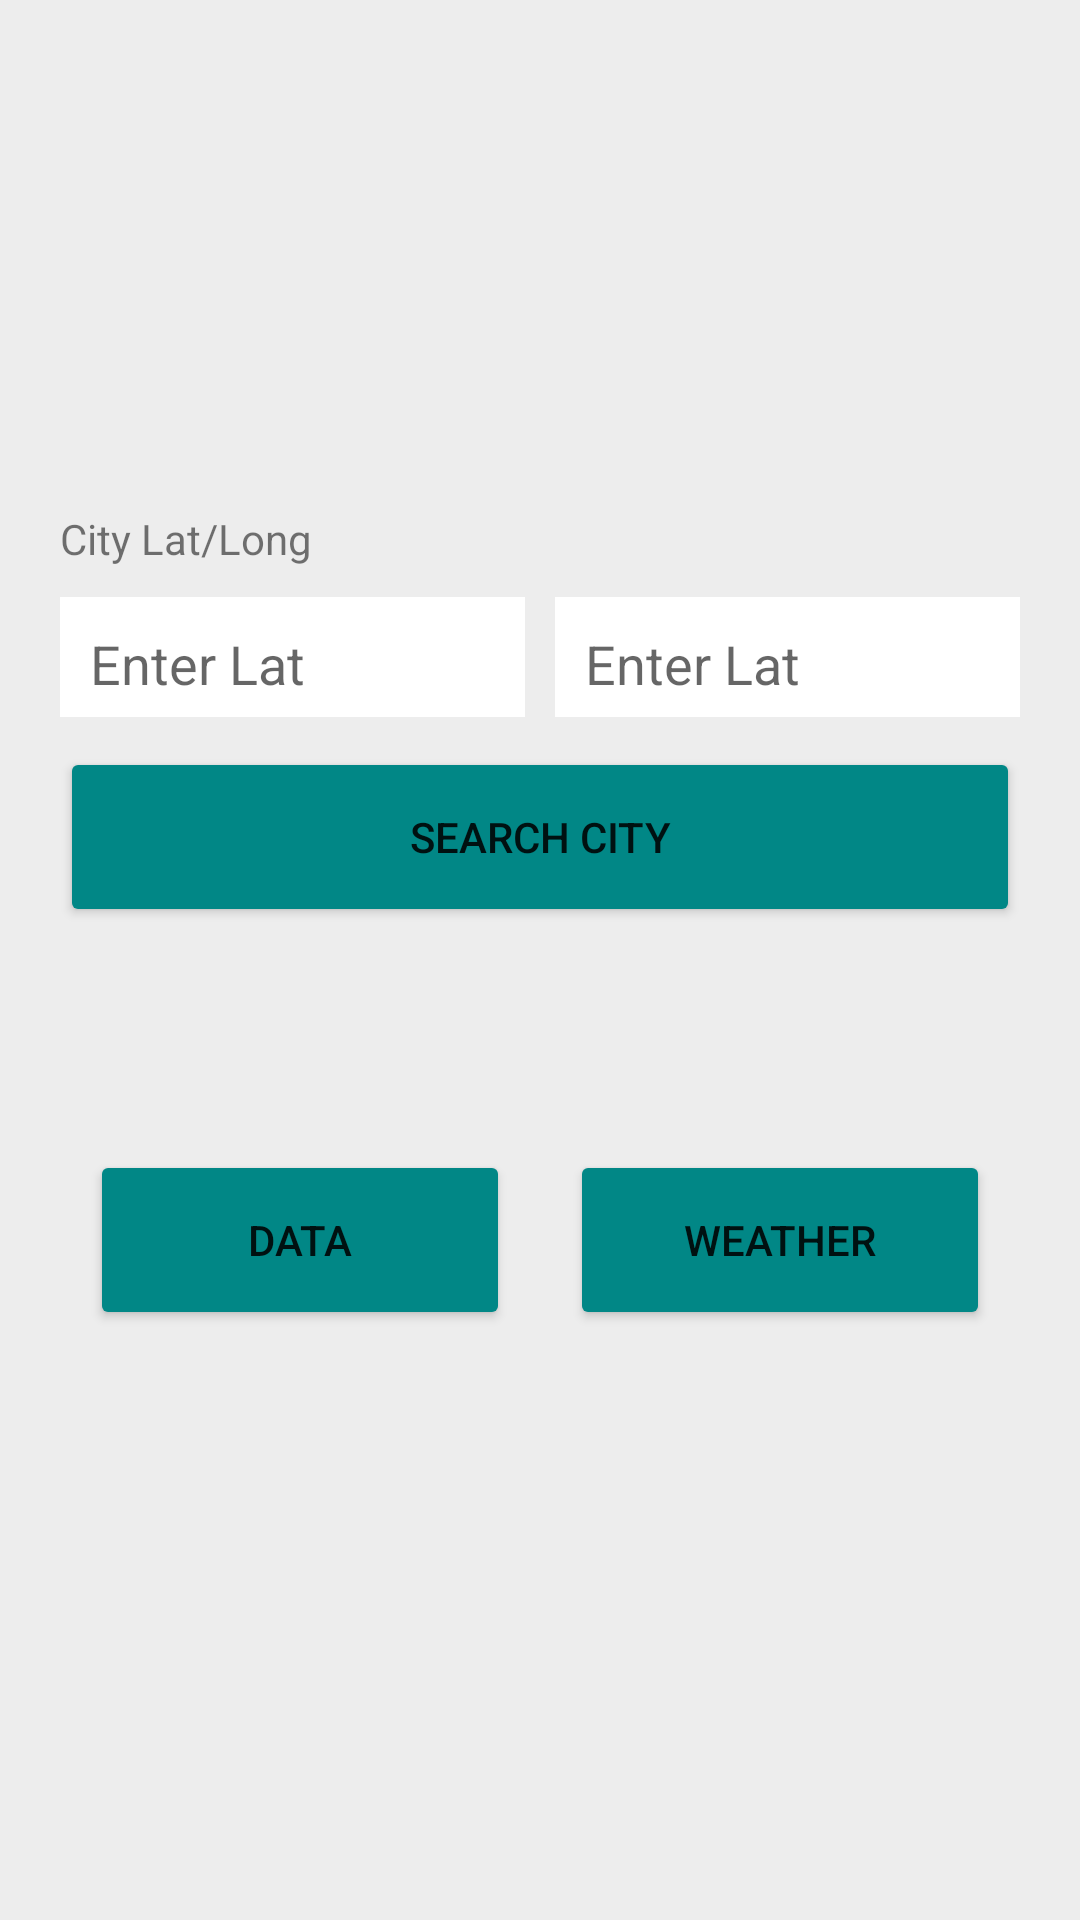

Write the Android layout XML for this screen, with the resource values it uses.
<!-- AndroidManifest.xml: application theme Theme.Abdulrahman190194 -->
<!-- res/layout/activity_weather.xml -->
<?xml version="1.0" encoding="utf-8"?>
<LinearLayout
    xmlns:android="http://schemas.android.com/apk/res/android"
    xmlns:app="http://schemas.android.com/apk/res-auto"
    xmlns:tools="http://schemas.android.com/tools"
    android:layout_width="match_parent"
    android:layout_height="match_parent"
    tools:context=".WeatherActivity"
    android:orientation="vertical"
    android:background="@color/graylight"
    android:padding="20dp">

    <LinearLayout
        android:layout_width="match_parent"
        android:layout_height="wrap_content"
        android:orientation="horizontal"
        android:gravity="center">

        <ImageView
            android:layout_width="100dp"
            android:layout_height="100dp"
            android:layout_gravity="center_horizontal"
            android:src="@drawable/cloud_icon">
        </ImageView>

        <ImageView
            android:layout_width="100dp"
            android:layout_height="100dp"
            android:layout_gravity="center_horizontal"
            android:src="@drawable/cloud_icon">
        </ImageView>

        <ImageView
            android:layout_width="100dp"
            android:layout_height="100dp"
            android:layout_gravity="center_horizontal"
            android:src="@drawable/cloud_icon">
        </ImageView>

    </LinearLayout>

    <LinearLayout
        android:layout_width="match_parent"
        android:layout_height="wrap_content"
        android:orientation="vertical"
        android:layout_marginTop="50dp">

        <TextView
            android:layout_width="wrap_content"
            android:layout_height="wrap_content"
            android:text="City Lat/Long">
        </TextView>

        <LinearLayout
            android:layout_width="match_parent"
            android:layout_height="40dp"
            android:orientation="horizontal"
            android:weightSum="2"
            android:layout_marginTop="10dp">

            <EditText
                android:padding="10dp"
                android:background="@color/white"
                android:layout_width="0dp"
                android:layout_height="match_parent"
                android:layout_weight="1"
                android:hint="Enter Lat"
                android:id="@+id/lat"
                android:layout_marginRight="5dp">
            </EditText>

            <EditText
                android:layout_width="0dp"
                android:layout_height="match_parent"
                android:background="@color/white"
                android:padding="10dp"
                android:layout_weight="1"
                android:hint="Enter Lat"
                android:id="@+id/lng"
                android:layout_marginLeft="5dp">
            </EditText>

        </LinearLayout>

        <Button
            android:layout_marginTop="10dp"
            android:layout_width="match_parent"
            android:layout_height="60dp"
            android:backgroundTint="@color/teal_700"
            android:text="Search City"
            android:id="@+id/search">
        </Button>

    </LinearLayout>

    <TextView
        android:layout_width="match_parent"
        android:layout_height="wrap_content"
        android:gravity="center"
        android:textStyle="bold"
        android:textColor="@color/black"
        android:textSize="18dp"
        android:text=""
        android:layout_marginTop="20dp"
        android:id="@+id/city">
    </TextView>

    <LinearLayout
        android:layout_width="match_parent"
        android:layout_height="wrap_content"
        android:orientation="horizontal"
        android:gravity="center"
        android:weightSum="2"
        android:layout_marginTop="20dp">

        <Button
            android:layout_weight="1"
            android:layout_width="0dp"
            android:layout_height="60dp"
            android:backgroundTint="@color/teal_700"
            android:layout_margin="10dp"
            android:text="Data"
            android:id="@+id/currentdata">
        </Button>

        <Button
            android:layout_weight="1"
            android:layout_width="0dp"
            android:layout_height="60dp"
            android:backgroundTint="@color/teal_700"
            android:layout_margin="10dp"
            android:text="Weather"
            android:id="@+id/weather">
        </Button>
    </LinearLayout>

</LinearLayout>
<!-- resources referenced by this layout -->
<resources>
  <color name="black">#FF000000</color>
  <color name="graylight">#EDEDED</color>
  <color name="teal_700">#FF018786</color>
  <color name="white">#FFFFFFFF</color>
  <style name="Theme.Abdulrahman190194" parent="Theme.MaterialComponents.DayNight.DarkActionBar">
          
          <item name="colorPrimary">@color/purple_500</item>
          <item name="colorPrimaryVariant">@color/purple_700</item>
          <item name="colorOnPrimary">@color/white</item>
          
          <item name="colorSecondary">@color/teal_200</item>
          <item name="colorSecondaryVariant">@color/teal_700</item>
          <item name="colorOnSecondary">@color/black</item>
          
          <item name="android:statusBarColor" tools:targetApi="l">?attr/colorPrimaryVariant</item>
          
      </style>
  <color name="purple_500">#FF6200EE</color>
  <color name="purple_700">#FF3700B3</color>
  <color name="teal_200">#FF03DAC5</color>
</resources>
